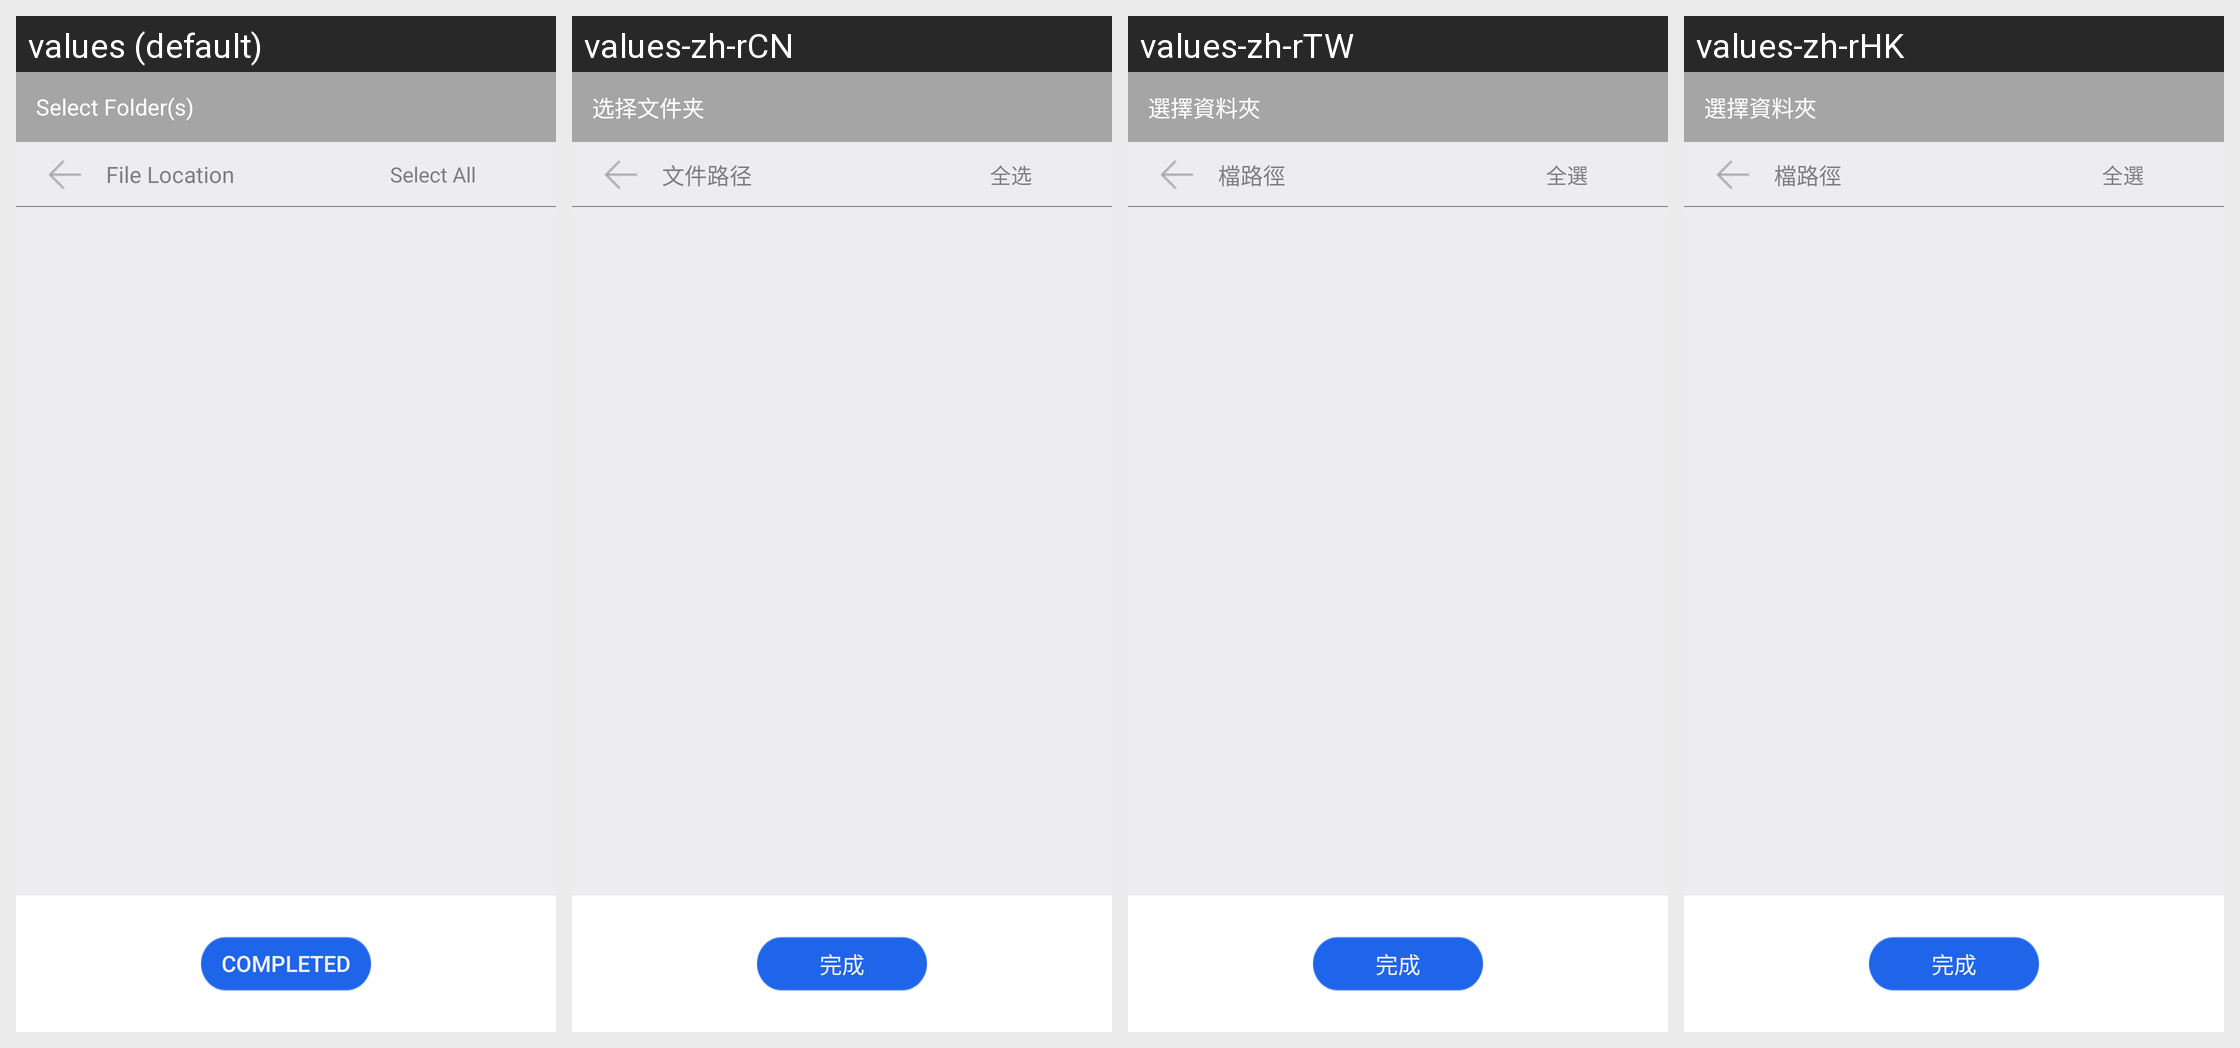

Locale-by-locale string values for the Android screen shown in this grid:
Android screen res/layout/scan_music_adddirectory2.xml rendered under 4 locales, left to right: values (default), values-zh-rCN, values-zh-rTW, values-zh-rHK. Device: Nexus 5 (rendered at 1080×1920; each locale shown at half size, 540×960, under a caption strip naming it); theme Theme.MaterialComponents.DayNight.NoActionBar.
Other locales in the repository, not shown: values-de-rDE, values-en-rUS, values-es-rES, values-fr-rFR, values-ja-rJP, values-ko-rKR, values-ru-rRU, values-th-rTH.
Strings drawn on this screen, with the default value and each locale's value (text and hints the layout hard-codes, and strings that could not be matched under every locale, appear in the picture but are not listed):

scan_appoint
  values: Select Folder(s)
  values-zh-rCN: 选择文件夹
  values-zh-rTW: 選擇資料夾
  values-zh-rHK: 選擇資料夾

select_all
  values: Select All
  values-zh-rCN: 全选
  values-zh-rTW: 全選
  values-zh-rHK: 全選

file_dir_text
  values: File Location
  values-zh-rCN: 文件路径
  values-zh-rTW: 檔路徑
  values-zh-rHK: 檔路徑

finsh
  values: Completed
  values-zh-rCN: 完成
  values-zh-rTW: 完成
  values-zh-rHK: 完成
